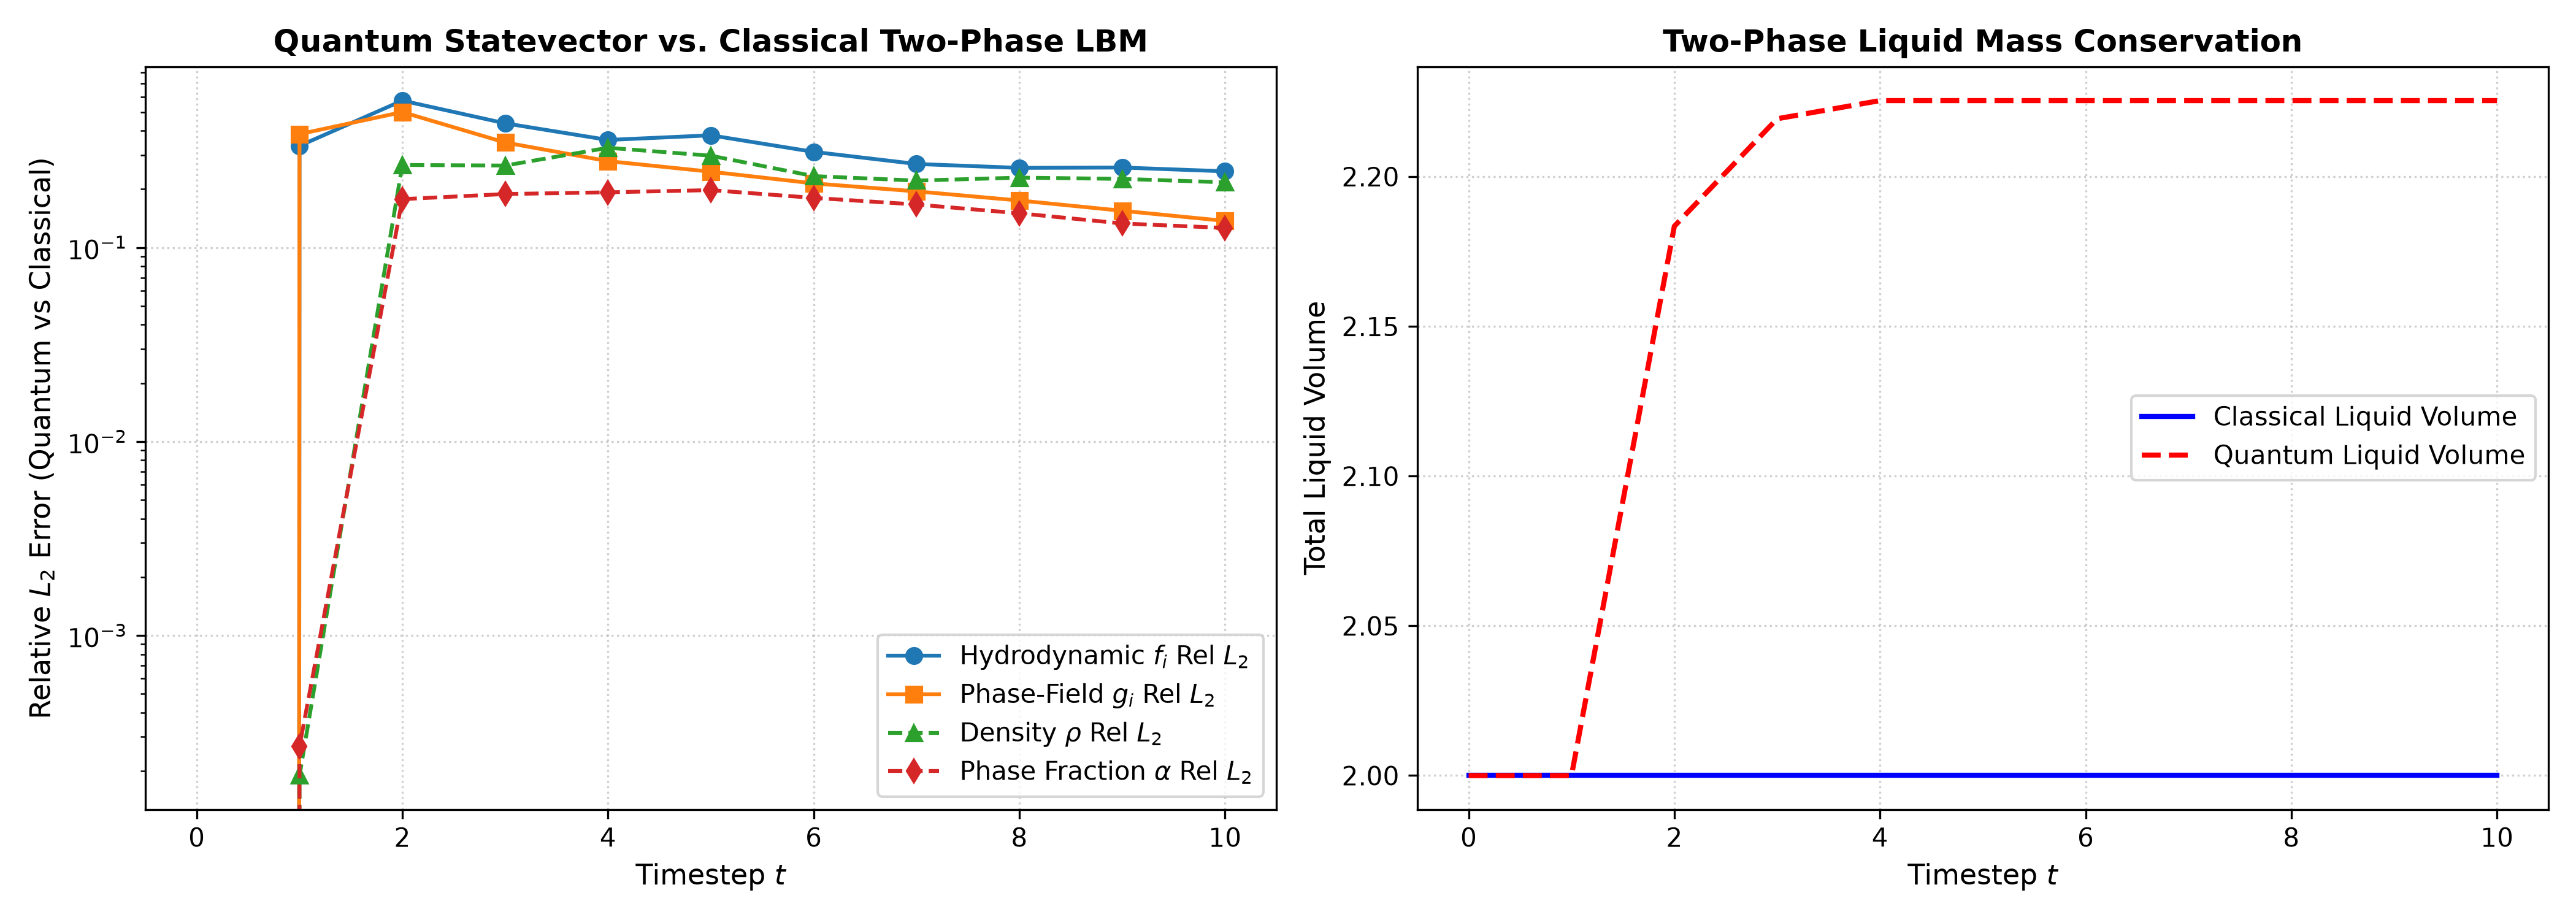

Source data for this figure (header and first rows):
timestep, f_q_c_rel_l2, g_q_c_rel_l2, rho_q_c_rel_l2, alpha_q_c_rel_l2, f_q_k_rel_l2, g_q_k_rel_l2, p_success, mass_classical, mass_quantum
0, 0.0, 0.0, 0.0, 0.0, 0.0, 0.0, 0.01687, 2, 2
1, 0.3346, 0.3848, 0.0001892, 0.0002674, 0.3347, 0.3849, 0.01687, 2.0, 2
2, 0.5727, 0.4997, 0.2668, 0.1777, 0.4949, 0.4961, 0.01687, 2.0, 2.183
3, 0.4372, 0.3482, 0.2648, 0.1888, 0.555, 0.3787, 0.01687, 2, 2.219
4, 0.3589, 0.2791, 0.3271, 0.1927, 0.5433, 0.3239, 0.01687, 2, 2.225
5, 0.3792, 0.2461, 0.2977, 0.1978, 0.5399, 0.2438, 0.01687, 2, 2.225
6, 0.3115, 0.2143, 0.2336, 0.1804, 0.4855, 0.214, 0.01687, 2, 2.225
7, 0.2698, 0.1949, 0.2215, 0.1667, 0.4692, 0.192, 0.01687, 2, 2.225
8, 0.2576, 0.1748, 0.2295, 0.1502, 0.4353, 0.1744, 0.01687, 2, 2.225
9, 0.2587, 0.1548, 0.226, 0.1331, 0.4216, 0.1631, 0.01687, 2, 2.225
10, 0.2473, 0.1373, 0.217, 0.1262, 0.4055, 0.153, 0.01687, 2, 2.225
